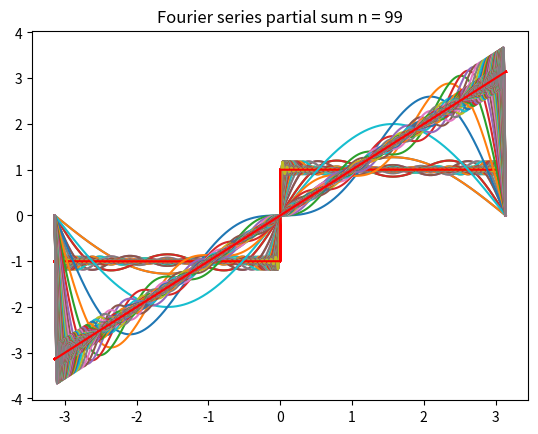

Write the Python code that produced this figure.
import numpy as np
import matplotlib.pyplot as plt
import time
''' Fourier synthsis 
a0
an = dependent with n 
m = 
N = 
return the parial sum of order m of fourier series

useg: y = fourierSynthesis(a0, an, bn, func, m, N)
'''

def fourierSynthesis(a0, an, bn, func, m, N):

    x = np.linspace(-np.pi, np.pi, N)
    y = np.zeros(x.size)
    f = eval(func)
    plt.figure(1)
    plt.plot(x,f,'r')

    Sm = np.zeros(x.size) + a0/2  #the partial sum

    for n in range(1,m):
        '''
        calculate the partial sum
        '''
        a_n = eval(an)
        b_n = eval(bn)
        Sm += a_n * np.cos(n * x) + b_n * np.sin(n * x)

        plt.figure(1)
        plt.plot(x,Sm)
        plt.grid(axis = 'both')
        stitle = 'Fourier series partial sum n = ' + str(n)
        plt.title(stitle)
        plt.plot(x,f,'r')

        plt.show()
        time.sleep(0.01)
    return y



'''
test the function
'''
a0 = 0
an = '0'
bn = '(2*(1+(-1)**(n+1))/(np.pi * n))'
func = 'np.sign(x)'
m = 100
N = 1000
y = fourierSynthesis(a0, an, bn, func, m, N)

time.sleep(5)


a0 = 0
an = '0'
bn = '2*((-1)**(n+1))/n'
func = 'x'

y = fourierSynthesis(a0, an, bn, func, m, N)
